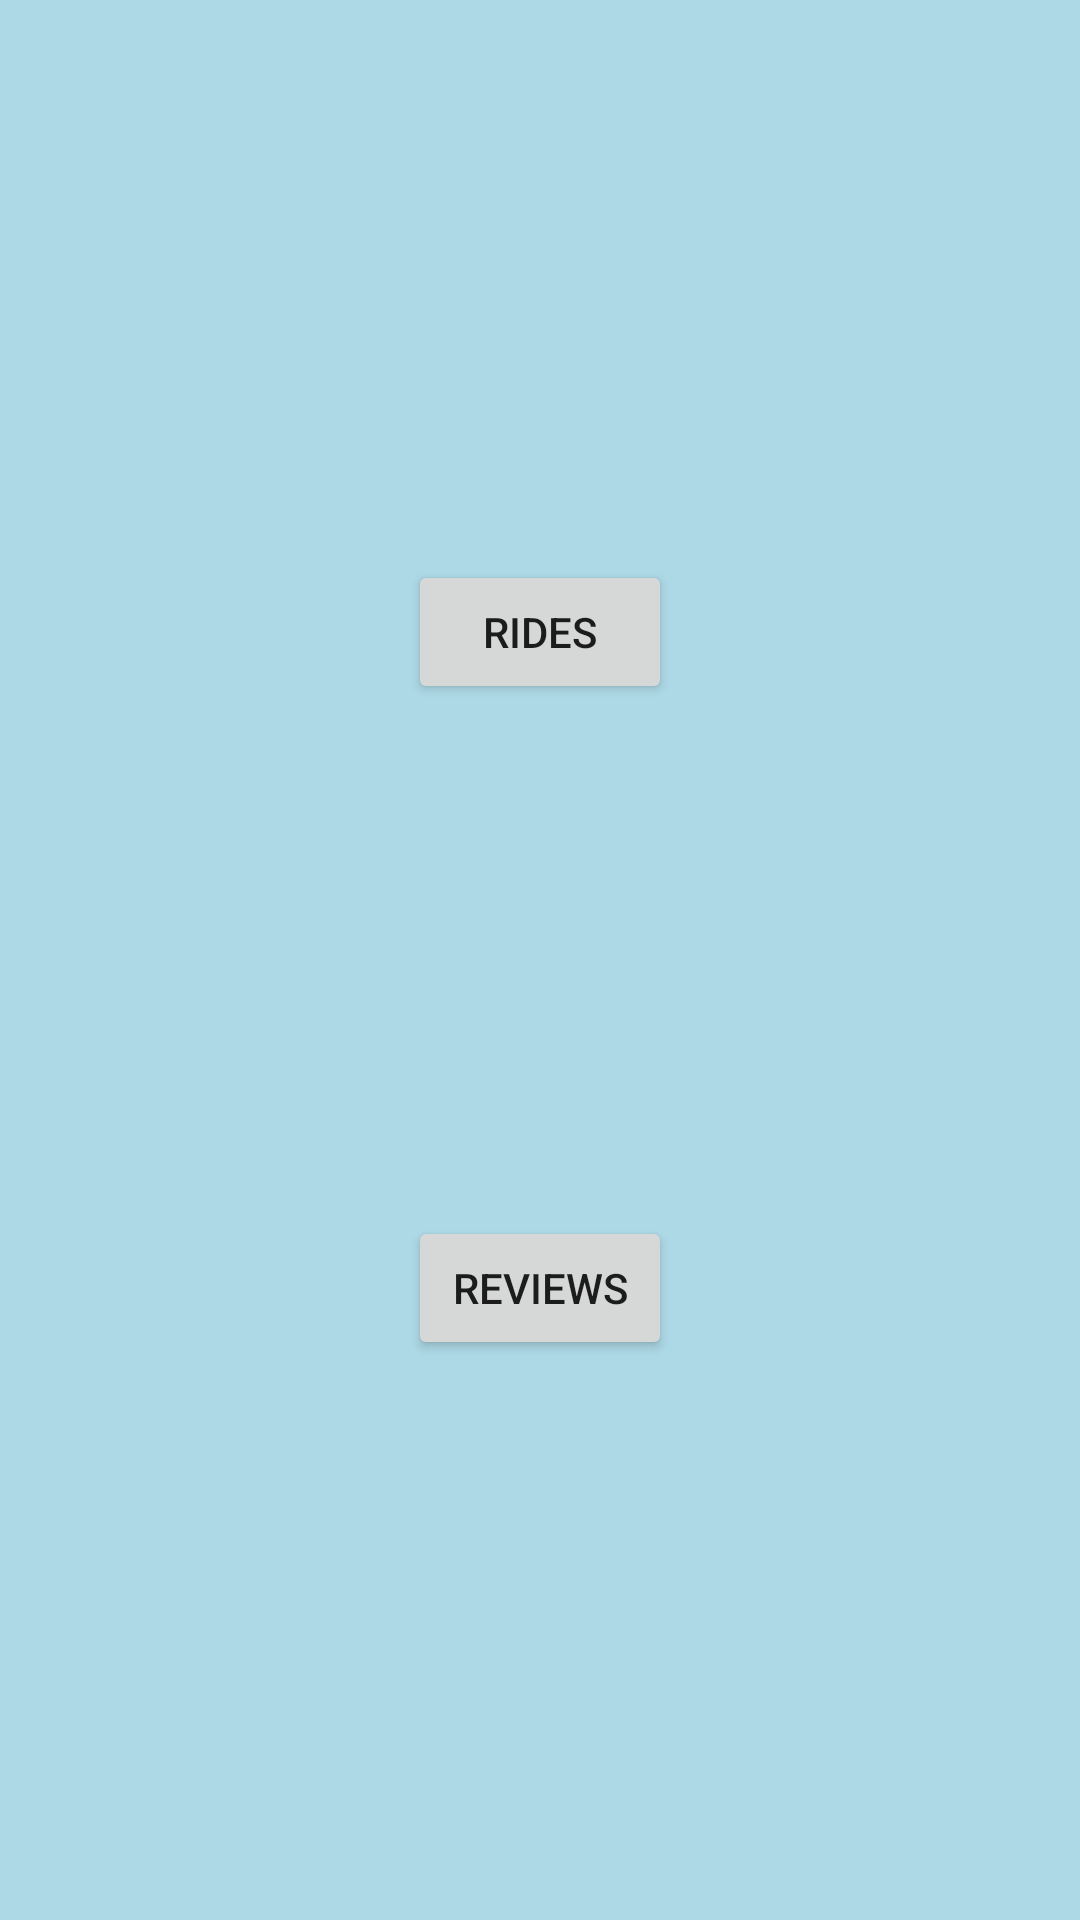

This screen was rendered from an Android layout file. Write that file and the resources it references.
<!-- AndroidManifest.xml: application theme AppTheme -->
<!-- res/layout/activity_admin.xml -->
<?xml version="1.0" encoding="utf-8"?>
<androidx.constraintlayout.widget.ConstraintLayout xmlns:android="http://schemas.android.com/apk/res/android"
    xmlns:app="http://schemas.android.com/apk/res-auto"
    android:layout_width="match_parent"
    android:layout_height="match_parent"
    android:padding="16dp">

    
    <Button
        android:id="@+id/button_rides"
        android:layout_width="wrap_content"
        android:layout_height="wrap_content"
        android:text="Rides"
        app:layout_constraintBottom_toTopOf="@+id/button_reviews"
        app:layout_constraintEnd_toEndOf="parent"
        app:layout_constraintStart_toStartOf="parent"
        app:layout_constraintTop_toTopOf="parent"
        app:layout_constraintVertical_bias="0.4"/>

    
    <Button
        android:id="@+id/button_reviews"
        android:layout_width="wrap_content"
        android:layout_height="wrap_content"
        android:text="Reviews"
        app:layout_constraintBottom_toBottomOf="parent"
        app:layout_constraintEnd_toEndOf="parent"
        app:layout_constraintStart_toStartOf="parent"
        app:layout_constraintTop_toBottomOf="@+id/button_rides"
        app:layout_constraintVertical_bias="0.6"/>

</androidx.constraintlayout.widget.ConstraintLayout>
<!-- resources referenced by this layout -->
<resources>
  <style name="AppTheme" parent="Theme.AppCompat.Light.DarkActionBar">
          
          <item name="android:colorBackground">@color/light_blue_tint</item>
      </style>
  <color name="light_blue_tint">#ADD8E6</color>//app page bg
</resources>
